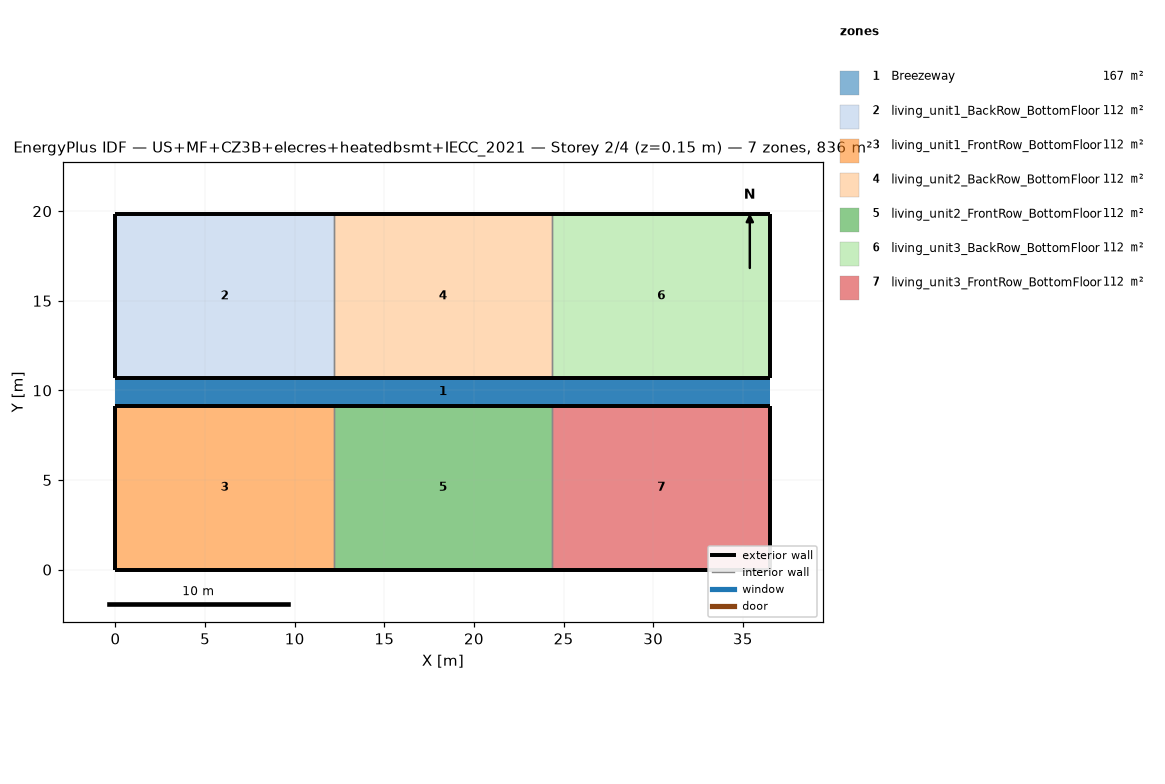
=== STOREY PLAN SPEC (per zone: floor XY polygon, exterior-wall plan segments, windows/doors) ===
zone 1: Breezeway  (167.0 m²)
  floor: (36.54, 9.16) (0.00, 9.16) (0.00, 10.68) (36.54, 10.68)
  floor: (36.54, 9.16) (0.00, 9.16) (0.00, 10.68) (36.54, 10.68)
  floor: (36.54, 9.16) (0.00, 9.16) (0.00, 10.68) (36.54, 10.68)
zone 2: living_unit1_BackRow_BottomFloor  (111.5 m²)
  floor: (12.18, 10.68) (0.00, 10.68) (0.00, 19.84) (12.18, 19.84)
  exterior wall: (0.00, 10.68) – (12.18, 10.68)  [12.2 m]
  exterior wall: (12.18, 19.84) – (0.00, 19.84)  [12.2 m]
  exterior wall: (0.00, 19.84) – (0.00, 10.68)  [9.2 m]
  interior walls: 1
zone 3: living_unit1_FrontRow_BottomFloor  (111.5 m²)
  floor: (12.18, 0.00) (0.00, 0.00) (0.00, 9.16) (12.18, 9.16)
  exterior wall: (0.00, 0.00) – (12.18, 0.00)  [12.2 m]
  exterior wall: (12.18, 9.16) – (0.00, 9.16)  [12.2 m]
  exterior wall: (0.00, 9.16) – (0.00, 0.00)  [9.2 m]
  interior walls: 1
zone 4: living_unit2_BackRow_BottomFloor  (111.5 m²)
  floor: (24.36, 10.68) (12.18, 10.68) (12.18, 19.84) (24.36, 19.84)
  exterior wall: (12.18, 10.68) – (24.36, 10.68)  [12.2 m]
  exterior wall: (24.36, 19.84) – (12.18, 19.84)  [12.2 m]
  interior walls: 2
zone 5: living_unit2_FrontRow_BottomFloor  (111.5 m²)
  floor: (24.36, 0.00) (12.18, 0.00) (12.18, 9.16) (24.36, 9.16)
  exterior wall: (12.18, 0.00) – (24.36, 0.00)  [12.2 m]
  exterior wall: (24.36, 9.16) – (12.18, 9.16)  [12.2 m]
  interior walls: 2
zone 6: living_unit3_BackRow_BottomFloor  (111.5 m²)
  floor: (36.54, 10.68) (24.36, 10.68) (24.36, 19.84) (36.54, 19.84)
  exterior wall: (24.36, 10.68) – (36.54, 10.68)  [12.2 m]
  exterior wall: (36.54, 10.68) – (36.54, 19.84)  [9.2 m]
  exterior wall: (36.54, 19.84) – (24.36, 19.84)  [12.2 m]
  interior walls: 1
zone 7: living_unit3_FrontRow_BottomFloor  (111.5 m²)
  floor: (36.54, 0.00) (24.36, 0.00) (24.36, 9.16) (36.54, 9.16)
  exterior wall: (24.36, 0.00) – (36.54, 0.00)  [12.2 m]
  exterior wall: (36.54, 0.00) – (36.54, 9.16)  [9.2 m]
  exterior wall: (36.54, 9.16) – (24.36, 9.16)  [12.2 m]
  interior walls: 1

=== DERIVED (storey summary) ===
Building: US+MF+CZ3B+elecres+heatedbsmt+IECC_2021
Storey: 2 of 4  (floor level z = 0.15 m)
Storey gross floor area: 836.2 m²
Zones on this storey: 7
  - Breezeway: floor 167.0 m²
  - living_unit1_BackRow_BottomFloor: floor 111.5 m²; exterior wall 33.5 m (86.9 m²); WWR 0.0%
  - living_unit1_FrontRow_BottomFloor: floor 111.5 m²; exterior wall 33.5 m (86.9 m²); WWR 0.0%
  - living_unit2_BackRow_BottomFloor: floor 111.5 m²; exterior wall 24.4 m (63.1 m²); WWR 0.0%
  - living_unit2_FrontRow_BottomFloor: floor 111.5 m²; exterior wall 24.4 m (63.1 m²); WWR 0.0%
  - living_unit3_BackRow_BottomFloor: floor 111.5 m²; exterior wall 33.5 m (86.9 m²); WWR 0.0%
  - living_unit3_FrontRow_BottomFloor: floor 111.5 m²; exterior wall 33.5 m (86.9 m²); WWR 0.0%
Zone adjacency (shared interzone walls):
  - living_unit1_BackRow_BottomFloor ↔ living_unit2_BackRow_BottomFloor
  - living_unit1_FrontRow_BottomFloor ↔ living_unit2_FrontRow_BottomFloor
  - living_unit2_BackRow_BottomFloor ↔ living_unit3_BackRow_BottomFloor
  - living_unit2_FrontRow_BottomFloor ↔ living_unit3_FrontRow_BottomFloor